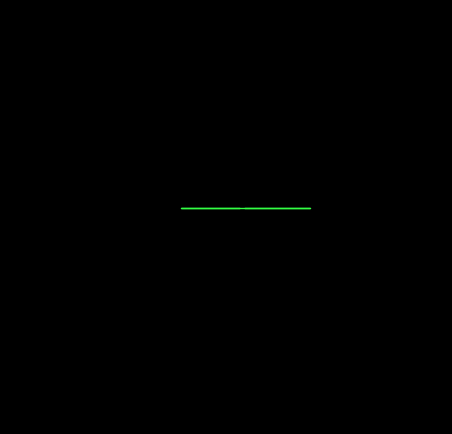

Write Python code to recreate this figure.
###########################################################
#
#  Filename: Liss_animation.py
#
#  Lissajous figures using matplotlib. Animatimation 
#  created by re-drawing the figure at different phase 
#  shifts. The phase shifted plots are stored in arrays as separate frames.
#  The shape of each figure is rendered as a series of small line segments. 
#
# [redacted]
#
#  Date: 11-25-2021
#
#  Modifications:
#
#  Notes:
#
###########################################################
import numpy as np
from math import sin, cos, radians
import numpy as np
import matplotlib.pyplot as plt
import matplotlib.animation as animation

FRAMES_MAX = 720     # number of frames in the animation sequence
ANGLE_MAX  = 360 #180      # angle range in degrees

X_MAX      = 3.0      # plot scale on x axis
Y_MAX      = 1.0      # plot scale on y axis 
X_LIMIT    = (-X_MAX, X_MAX)  # plot range x axis
Y_LIMIT    = (-Y_MAX, Y_MAX)  # plot range y axis 
PLOT_COLOR = (0.0, 0.0, 0.0)  # just the color of the graph (black)
LINE_COLOR = '#33FF44'    # just the color of the lines 
PLOT_SIZE  = (5,5)       # drawing size (stay under 5 to see window controls) 

"""--------------------------------------------------------
 Function: make_plot
 Arguments: 
   fscale : frequency ratio for Liss
   frame  : index number used for animation 
 Description: 
   Compose the graph data for each frame by computing 
   the Lissajous figure values. The x,y values are 
   stored in line segment arrays          
--------------------------------------------------------"""      
def make_plot(fscale, frame):  
    for t in range(ANGLE_MAX):
        angle = radians(3*t) 
        angle2 = radians(3*t)  
        x = np.sin ( 2.0*angle )
        y = np.sin ( (frame/360)*angle  )
        line_segments[frame,t,0]  =  x    
        line_segments[frame,t,1]  =  y 

"""--------------------------------------------------------
 Function : animate
 Arguments: 
   frame is the frame index number used for animation 
 Description: 
    Rrender the x/y sine wave for each frame
    with next shape change (amp or phase modification)  
--------------------------------------------------------"""    
def animate(frame):
    linesx = line_segments[frame,:,0]
    linesy = line_segments[frame,:,1]
    line.set_data(linesx, linesy)
    return line,

freq_scale = 2    # freq ratio for Lissajous figure 
line_segments = np.zeros((FRAMES_MAX, ANGLE_MAX, 2))  # initialize the line segments
for frame in range(FRAMES_MAX):   # this loop will create the data for each frame
    make_plot(freq_scale, frame)

# everything below is pretty much standard matplotlib animation calls, nothing fancy
figure = plt.figure(figsize=PLOT_SIZE) 
axis   = figure.add_subplot( xlim=X_LIMIT, ylim=Y_LIMIT)
figure.patch.set_facecolor(PLOT_COLOR)     
axis.set_facecolor(PLOT_COLOR)    

line, = axis.plot([], [], LINE_COLOR, lw=1.0)   
ani = animation.FuncAnimation(figure, animate, FRAMES_MAX, interval=30, blit=True)
plt.show()

